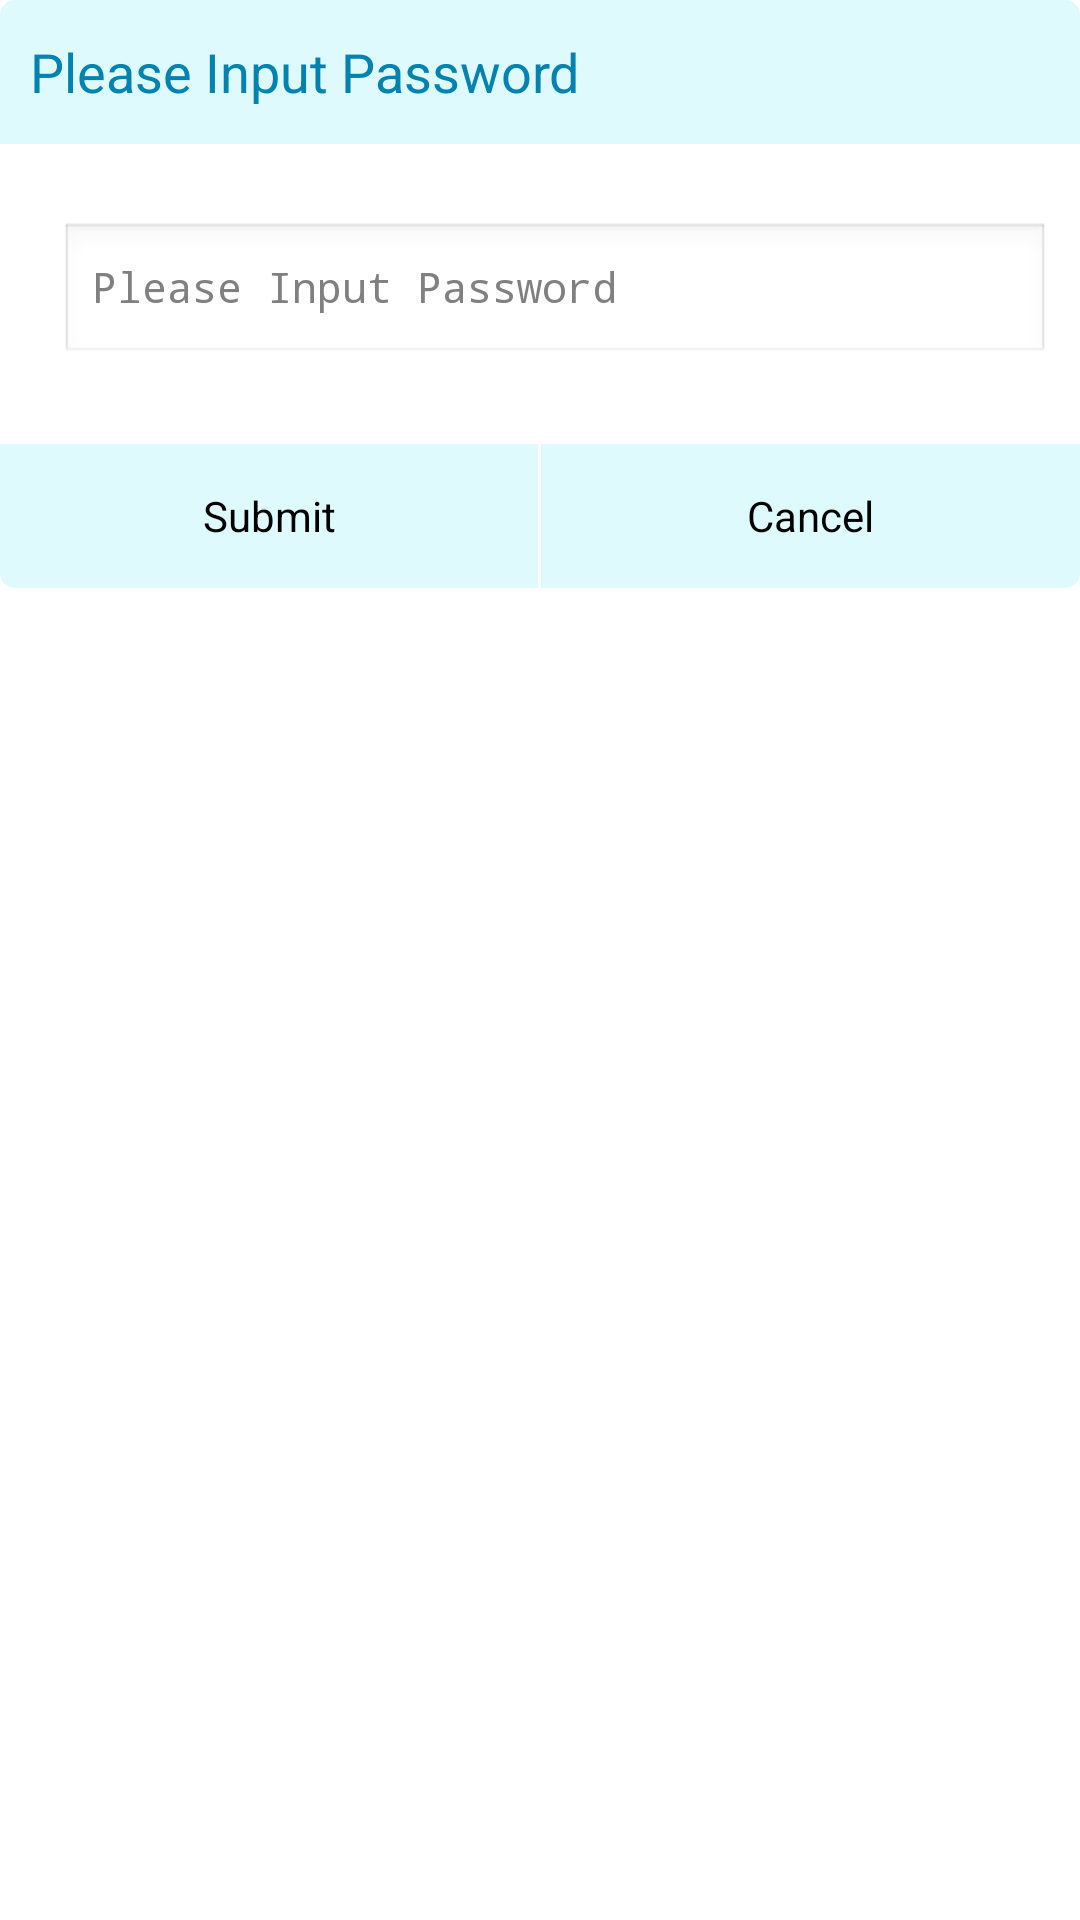

Here is an Android app screen rendered from its layout file. Give the layout XML and the strings, colors and styles it references.
<!-- AndroidManifest.xml: application theme android:Theme.Light.NoTitleBar -->
<!-- res/layout/entry_password.xml -->
<?xml version="1.0" encoding="utf-8"?>

<LinearLayout xmlns:android="http://schemas.android.com/apk/res/android"
    xmlns:tools="http://schemas.android.com/tools"
    android:layout_width="fill_parent"
    android:layout_height="wrap_content"
    android:background="@null"
    android:focusable="true"
    android:orientation="vertical" >

    <LinearLayout
        android:layout_width="fill_parent"
        android:layout_height="48dp"
        android:background="@drawable/bg_title_custom_dialog"
        android:paddingLeft="10dp" >

        <TextView
            android:id="@+id/title"
            android:layout_width="fill_parent"
            android:layout_height="match_parent"
            android:gravity="center_vertical"
            android:text="@string/please_input_pass"
            android:textColor="#0182af"
            android:textSize="18sp" />
    </LinearLayout>

    <LinearLayout
        android:layout_width="fill_parent"
        android:layout_height="wrap_content"
        android:minHeight="100dip"
        android:gravity="center_vertical"
        android:background="@drawable/bg_middle_custom_dialog"
        android:paddingLeft="10dp" 
        android:orientation="vertical">

        <EditText
            android:id="@+id/et_entry_password"
            android:layout_width="fill_parent"
            android:layout_height="48dp"
            android:layout_marginLeft="10dp"
            android:layout_marginRight="10dp"
            android:editable="true"
            android:enabled="true"
            android:focusable="true"
            android:gravity="center_vertical"
            android:hint="@string/please_input_pass"
            android:password="true"
            android:textSize="14sp" />

    </LinearLayout>

    <LinearLayout
        android:layout_width="fill_parent"
        android:layout_height="48dp"
        android:orientation="horizontal" 
        android:background="@drawable/bg_bottom_custom_dialog">

        <Button
            android:id="@+id/btn_submit"
            android:layout_width="0dp"
            android:layout_height="match_parent"
            android:layout_weight="1.0"
            android:clickable="true"
            android:gravity="center"
            android:background="@null"
            android:text="@string/submit" />

        <ImageView
            android:layout_width="1dp"
            android:layout_height="match_parent"
            android:background="@color/white" />

        <Button
            android:id="@+id/btn_cancel"
            android:layout_width="0dp"
            android:layout_height="match_parent"
            android:layout_weight="1.0"
            android:clickable="true"
            android:gravity="center"
            android:background="@null"
            android:text="@string/cancel" />
    </LinearLayout>

</LinearLayout>
<!-- resources referenced by this layout -->
<resources>
  <color name="white">#FFFFFF</color>
  <!-- drawable bg_bottom_custom_dialog (drawable) -->
  <?xml version="1.0" encoding="utf-8"?>
  
  <selector xmlns:android="http://schemas.android.com/apk/res/android">
  
      <item><shape>
              <solid android:color="#defafd"/>
              <corners android:bottomLeftRadius="5dp" android:bottomRightRadius="5dp" />
          </shape></item>
  
  </selector>
  <!-- drawable bg_middle_custom_dialog (drawable) -->
  <?xml version="1.0" encoding="utf-8"?>
  
  <selector xmlns:android="http://schemas.android.com/apk/res/android">
      <item><shape>
              <solid android:color="@color/white"/>
      </shape></item>
  </selector>
  <!-- drawable bg_title_custom_dialog (drawable) -->
  <?xml version="1.0" encoding="utf-8"?>
  
  <selector xmlns:android="http://schemas.android.com/apk/res/android">
  
      <item><shape>
  			<solid android:color="#defafd"/>
              <corners android:topLeftRadius="5dp" android:topRightRadius="5dp" />
          </shape></item>
  
  </selector>
  <string name="cancel">Cancel</string>
  <string name="please_input_pass">Please Input Password</string>
  <string name="submit">Submit</string>
</resources>
